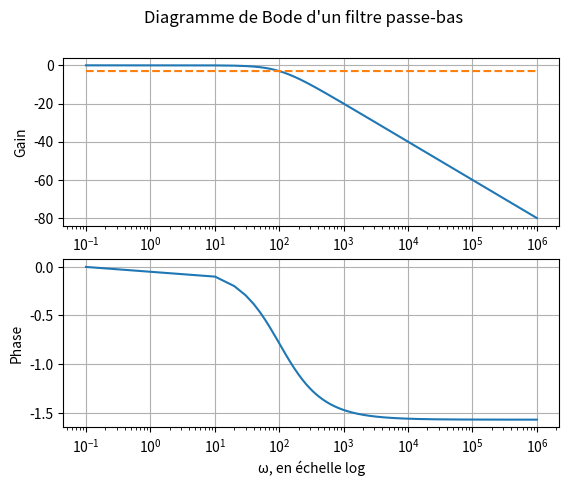

Here is the Python script that generated this plot:
import numpy as np
import matplotlib.pyplot as plt
import scipy.optimize
import scipy.misc
import scipy.integrate

# plt.xkcd()

"""
Tracer des diagrammes de Bode pour un passe-bas
"""
R = 1000 #Ohm, faire varier entre 100 et 10000
C = 10e-6 #Farad
omega_c = 1/(R*C)
points = 100000

omega = np.linspace(0.1, 1000000, points)
G = 20*np.log10(1/(np.sqrt(1+omega**2/omega_c**2)))
#Attention ! pour la phase, il faut réfléchir aux bornes
phase = -np.arctan(omega/omega_c)
coupure = np.zeros(points) - 3

fig, axes = plt.subplots(2)
fig.suptitle("Diagramme de Bode d'un filtre passe-bas")
#Pour le gain
axes[0].plot(omega,G)
axes[0].plot(omega,coupure,'--')
axes[0].set_xscale('log')
axes[0].grid()
axes[0].set_ylabel("Gain")
#Pour la phase
axes[1].plot(omega,phase)
axes[1].set_xscale('log')
axes[1].grid()
axes[1].set_xlabel("ω, en échelle log")
axes[1].set_ylabel("Phase")
plt.show()
